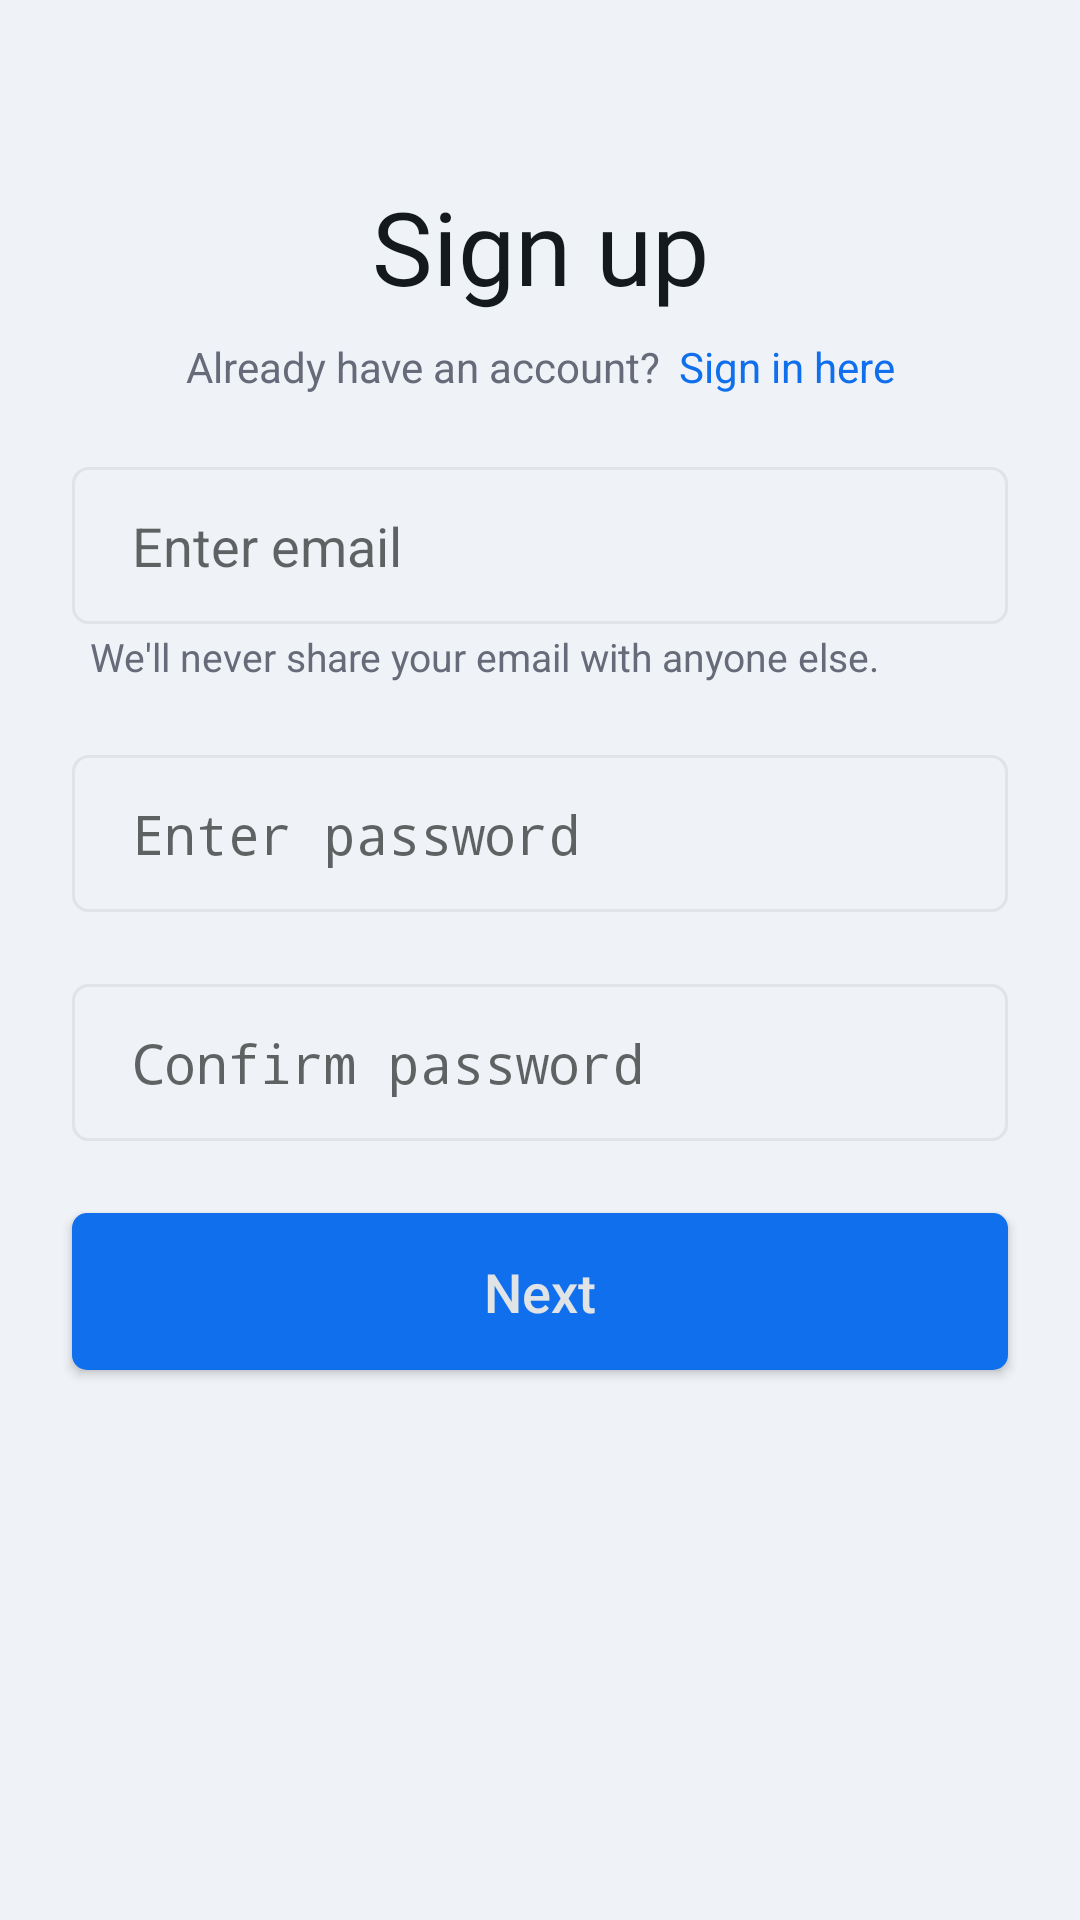

Reconstruct the res/layout file that produces this screen, plus the resources it refers to.
<!-- AndroidManifest.xml: activity theme Theme.Social.NoActionBar -->
<!-- res/layout/activity_registration.xml -->
<?xml version="1.0" encoding="utf-8"?>
<androidx.constraintlayout.widget.ConstraintLayout xmlns:android="http://schemas.android.com/apk/res/android"
    xmlns:app="http://schemas.android.com/apk/res-auto"
    xmlns:tools="http://schemas.android.com/tools"
    android:layout_width="match_parent"
    android:layout_height="match_parent"
    tools:context=".ui.registration.RegistrationActivity">

    <EditText
        android:id="@+id/confirm_password_edit_text"
        android:layout_width="0dp"
        android:layout_height="wrap_content"
        android:layout_marginStart="24dp"
        android:layout_marginTop="24dp"
        android:layout_marginEnd="24dp"
        android:background="@drawable/background_text_edit"
        android:ems="10"
        android:hint="Confirm password"
        android:inputType="textPassword"
        android:paddingStart="20dp"
        android:paddingTop="14dp"
        android:paddingEnd="20dp"
        android:paddingBottom="14dp"
        app:layout_constraintEnd_toEndOf="parent"
        app:layout_constraintHorizontal_bias="1.0"
        app:layout_constraintStart_toStartOf="parent"
        app:layout_constraintTop_toBottomOf="@+id/password_edit_text" />

    <EditText
        android:id="@+id/email_edit_text"
        android:layout_width="0dp"
        android:layout_height="wrap_content"
        android:layout_marginStart="24dp"
        android:layout_marginTop="24dp"
        android:layout_marginEnd="24dp"
        android:background="@drawable/background_text_edit"
        android:ems="10"
        android:hint="Enter email"
        android:inputType="textEmailAddress"
        android:paddingStart="20dp"
        android:paddingTop="14dp"
        android:paddingEnd="20dp"
        android:paddingBottom="14dp"
        app:layout_constraintEnd_toEndOf="parent"
        app:layout_constraintStart_toStartOf="parent"
        app:layout_constraintTop_toBottomOf="@+id/header_hint_layout" />

    <EditText
        android:id="@+id/password_edit_text"
        android:layout_width="0dp"
        android:layout_height="wrap_content"
        android:layout_marginStart="24dp"
        android:layout_marginTop="24dp"
        android:layout_marginEnd="24dp"
        android:background="@drawable/background_text_edit"
        android:ems="10"
        android:hint="Enter password"
        android:inputType="textPassword"
        android:paddingStart="20dp"
        android:paddingTop="14dp"
        android:paddingEnd="20dp"
        android:paddingBottom="14dp"
        app:layout_constraintEnd_toEndOf="parent"
        app:layout_constraintStart_toStartOf="parent"
        app:layout_constraintTop_toBottomOf="@+id/email_hint_text_view" />

    <TextView
        android:id="@+id/sign_up_text_view"
        android:layout_width="wrap_content"
        android:layout_height="wrap_content"
        android:fontFamily="@font/inter_bold"
        android:text="Sign up"
        android:textColor="?attr/headerTextViewColor"
        android:textSize="34sp"
        android:typeface="normal"
        app:layout_constraintBottom_toBottomOf="parent"
        app:layout_constraintEnd_toEndOf="parent"
        app:layout_constraintStart_toStartOf="parent"
        app:layout_constraintTop_toTopOf="parent"
        app:layout_constraintVertical_bias="0.10"
        tools:text="Sign up" />

    <androidx.constraintlayout.widget.ConstraintLayout
        android:id="@+id/header_hint_layout"
        android:layout_width="wrap_content"
        android:layout_height="wrap_content"
        android:layout_marginTop="8dp"
        app:layout_constraintEnd_toEndOf="parent"
        app:layout_constraintStart_toStartOf="parent"
        app:layout_constraintTop_toBottomOf="@+id/sign_up_text_view">

        <TextView
            android:id="@+id/hint_text_view"
            android:layout_width="wrap_content"
            android:layout_height="wrap_content"
            android:text="Already have an account?"
            android:textColor="?attr/hintTextViewColor"
            app:layout_constraintBottom_toBottomOf="parent"
            app:layout_constraintStart_toStartOf="parent"
            app:layout_constraintTop_toTopOf="parent"
            tools:text="Already have an account?" />

        <TextView
            android:id="@+id/hint_link_text_view"
            android:layout_width="wrap_content"
            android:layout_height="wrap_content"
            android:layout_marginStart="6dp"
            android:text="Sign in here"
            android:textColor="?attr/linkTextViewColor"
            app:layout_constraintBottom_toBottomOf="parent"
            app:layout_constraintEnd_toEndOf="parent"
            app:layout_constraintStart_toEndOf="@id/hint_text_view"
            app:layout_constraintTop_toTopOf="parent"
            tools:text="Sign in here" />
    </androidx.constraintlayout.widget.ConstraintLayout>

    <TextView
        android:id="@+id/email_hint_text_view"
        android:layout_width="0dp"
        android:layout_height="wrap_content"
        android:layout_marginStart="6dp"
        android:layout_marginTop="2dp"
        android:text="We'll never share your email with anyone else."
        android:textColor="?attr/hintTextViewColor"
        android:textSize="13sp"
        app:layout_constraintEnd_toEndOf="@+id/email_edit_text"
        app:layout_constraintStart_toStartOf="@+id/email_edit_text"
        app:layout_constraintTop_toBottomOf="@+id/email_edit_text" />

    <Button
        android:id="@+id/next_button"
        android:layout_width="0dp"
        android:layout_height="wrap_content"
        android:layout_marginStart="24dp"
        android:layout_marginTop="24dp"
        android:layout_marginEnd="24dp"
        android:background="@drawable/background_button"
        android:fontFamily="sans-serif-medium"
        android:insetTop="0dp"
        android:insetBottom="0dp"
        android:letterSpacing="0.0"
        android:paddingTop="14dp"
        android:paddingBottom="14dp"
        android:text="Next"
        android:textAllCaps="false"
        android:textColor="?attr/buttonTextColor"
        android:textSize="18sp"
        app:layout_constraintEnd_toEndOf="parent"
        app:layout_constraintStart_toStartOf="parent"
        app:layout_constraintTop_toBottomOf="@+id/confirm_password_edit_text" />

</androidx.constraintlayout.widget.ConstraintLayout>
<!-- resources referenced by this layout -->
<resources>
  <!-- drawable background_button (drawable) -->
  <?xml version="1.0" encoding="utf-8"?>
  <selector xmlns:android="http://schemas.android.com/apk/res/android">
      <item android:state_pressed="true">
          <shape android:shape="rectangle">
              <corners android:radius="5dp" />
              <solid android:color="?attr/backgroundPressedButtonColor"/>
          </shape>
      </item>
      <item android:state_enabled="false">
          <shape android:shape="rectangle">
              <corners android:radius="5dp" />
              <solid android:color="?attr/backgroundDisableButtonColor" />
          </shape>
      </item>
      <item>
          <shape android:shape="rectangle">
              <corners android:radius="5dp" />
              <solid android:color="?attr/backgroundButtonColor" />
          </shape>
      </item>
  </selector>
  <!-- drawable background_text_edit (drawable) -->
  <?xml version="1.0" encoding="utf-8"?>
  <selector xmlns:android="http://schemas.android.com/apk/res/android">
      <item android:state_focused="true">
          <shape>
              <corners android:radius="5dp" />
              <stroke android:color="?attr/borderFocusedEditTextColor" android:width="1dp" />
          </shape>
      </item>
      <item>
          <shape>
              <corners android:radius="5dp" />
              <stroke android:color="?attr/borderEditTextColor" android:width="1dp" />
          </shape>
      </item>
  </selector>
  <style name="Theme.Social.NoActionBar" parent="Theme.Social">
          <item name="android:statusBarColor">@color/background_color</item>
          <item name="windowActionBar">false</item>
          <item name="windowNoTitle">true</item>
      </style>
  <color name="background_color">#EFF2F6</color>
  <color name="shadow_primary_color">#FF0F50AA</color>
  <color name="primary_color">#FF0F6FEC</color>
  <color name="white">#FFFFFFFF</color>
  <color name="black">#FF000000</color>
  <color name="dark_gray">#3C3C3C</color>
  <color name="gray">#A0A0A0</color>
  <color name="foreground_color">#FFFFFF</color>
  <color name="shimmer_background_color">#CDCDCD</color>
  <color name="error">#D32F2F</color>
  <color name="link_color">#0f6fec</color>
  <color name="header_color">#14191e</color>
  <color name="hint_color">#676a79</color>
  <color name="border_color">#e1e4e6</color>
  <color name="focused_border_color">#2882FA</color>
  <color name="button_text_color">#e1e4e6</color>
  <color name="active_button_color">#0F6FEC</color>
  <color name="disable_button_color">#7D7D7D</color>
  <color name="pressed_active_button_color">#0C59BD</color>
  <color name="green">#43A047</color>
  <color name="danger_button_background_color">#4DD6293E</color>
  <color name="danger_disable_button_background_color">#A3A3A3</color>
  <color name="danger_pressed_button_background_color">#D6293E</color>
  <color name="clickable_transparent_second_color">#25000000</color>
</resources>
